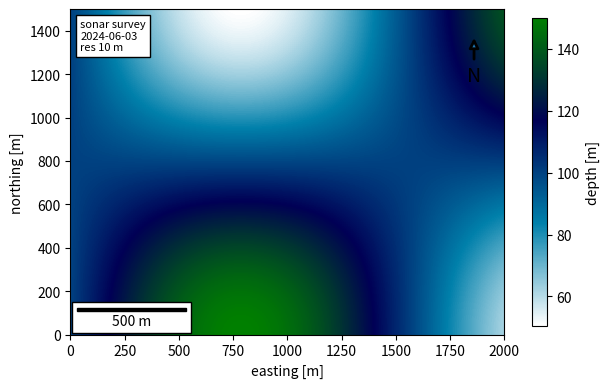

Recreate this plot in Python.
# Annotated photo-like image: scale bar, north arrow, a text box with acquisition parameters and a colour bar for depth.
import numpy as np
import matplotlib.pyplot as plt
from matplotlib.offsetbox import AnchoredText
from mpl_toolkits.axes_grid1.anchored_artists import AnchoredSizeBar

y, x = np.mgrid[0:1:150j, 0:1:200j]
depth = 50 * np.sin(4 * x) * np.cos(3 * y) + 100
fig, ax = plt.subplots(figsize=(7, 5))
im = ax.imshow(depth, cmap="ocean_r", extent=(0, 2000, 0, 1500), origin="lower")
fig.colorbar(im, ax=ax, label="depth [m]", shrink=0.8)
ax.add_artist(AnchoredSizeBar(ax.transData, 500, "500 m", "lower left", pad=0.4, color="k", frameon=True, size_vertical=15))
ax.annotate("N", xy=(0.93, 0.92), xytext=(0.93, 0.78), xycoords="axes fraction", ha="center", fontsize=14,
            arrowprops=dict(arrowstyle="-|>", lw=2))
ax.add_artist(AnchoredText("sonar survey\n2024-06-03\nres 10 m", loc="upper left", prop=dict(size=8)))
ax.set_xlabel("easting [m]")
ax.set_ylabel("northing [m]")
print(round(float(depth.min()), 3), round(float(depth.max()), 3), len(ax.artists))
fig.savefig("survey_map.png", dpi=50)
